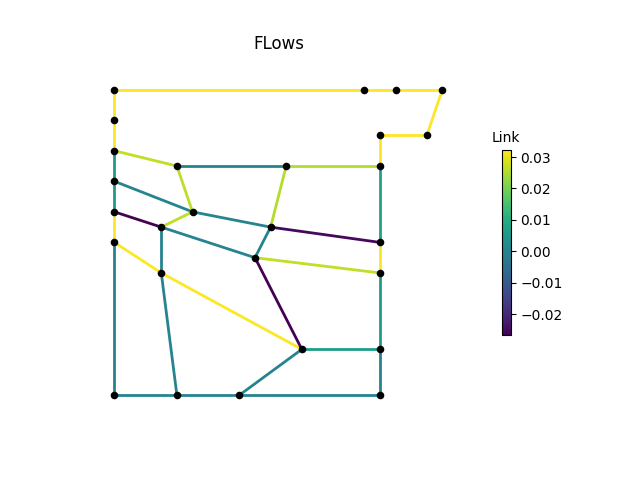

The data file committed next to this chart (first rows):
, M1, M2, M3, P1, P2, P2_1, P2_2, P2_3, P3, P3_1, P3_3, P4, P4_1, P4_2, P4_3, P6, P7, P8, IJ1-IJ2, -IJ1, IJ2-, IJ3-IJ4, -IJ3
0, 0.03225, 0.03225, 0.03225, 0.03225, 0.005765, 0.005765, 0.03225, 0.0, 0.0, 0.0, 0.0, 0.0, 0.005691, 0.03225, 0.006876, 0.03225, 0.03225, 0.03225, 0.0, 0.02649, 0.02538, 0.0, 1.1141202e-08
3600, 0.03225, 0.03225, 0.03225, 0.03225, 0.005765, 0.005765, 0.03225, 0.0, 0.0, 0.0, 0.0, 0.0, 0.005691, 0.03225, 0.006876, 0.03225, 0.03225, 0.03225, 0.0, 0.02649, 0.02538, 0.0, -3.5834525e-08
7200, 0.03225, 0.03225, 0.03225, 0.03225, 0.005765, 0.005765, 0.03225, 0.0, 0.0, 0.0, 0.0, 0.0, 0.005691, 0.03225, 0.006876, 0.03225, 0.03225, 0.03225, 0.0, 0.02649, 0.02538, 0.0, 6.364034e-09
10800, 0.03225, 0.03225, 0.03225, 0.03225, 0.005765, 0.005765, 0.03225, 0.0, 0.0, 0.0, 0.0, 0.0, 0.005691, 0.03225, 0.006876, 0.03225, 0.03225, 0.03225, 0.0, 0.02649, 0.02538, 0.0, 1.1533237e-08
14400, 0.03225, 0.03225, 0.03225, 0.03225, 0.005765, 0.005765, 0.03225, 0.0, 0.0, 0.0, 0.0, 0.0, 0.005691, 0.03225, 0.006876, 0.03225, 0.03225, 0.03225, 0.0, 0.02649, 0.02538, 0.0, 6.427043e-09
18000, 0.03225, 0.03225, 0.03225, 0.03225, 0.005765, 0.005765, 0.03225, 0.0, 0.0, 0.0, 0.0, 0.0, 0.005691, 0.03225, 0.006876, 0.03225, 0.03225, 0.03225, 0.0, 0.02649, 0.02538, 0.0, 9.305398e-09
21600, 0.03225, 0.03225, 0.03225, 0.03225, 0.005765, 0.005765, 0.03225, 0.0, 0.0, 0.0, 0.0, 0.0, 0.005691, 0.03225, 0.006876, 0.03225, 0.03225, 0.03225, 0.0, 0.02649, 0.02538, 0.0, 9.61895e-09
25200, 0.03225, 0.03225, 0.03225, 0.03225, 0.005765, 0.005765, 0.03225, 0.0, 0.0, 0.0, 0.0, 0.0, 0.005691, 0.03225, 0.006876, 0.03225, 0.03225, 0.03225, 0.0, 0.02649, 0.02538, 0.0, 6.2358687e-09
28800, 0.03225, 0.03225, 0.03225, 0.03225, 0.005765, 0.005765, 0.03225, 0.0, 0.0, 0.0, 0.0, 0.0, 0.005691, 0.03225, 0.006876, 0.03225, 0.03225, 0.03225, 0.0, 0.02649, 0.02538, 0.0, 1.1748475e-08
32400, 0.03225, 0.03225, 0.03225, 0.03225, 0.005765, 0.005765, 0.03225, 0.0, 0.0, 0.0, 0.0, 0.0, 0.005691, 0.03225, 0.006876, 0.03225, 0.03225, 0.03225, 0.0, 0.02649, 0.02538, 0.0, 9.798618e-09
36000, 0.03225, 0.03225, 0.03225, 0.03225, 0.005765, 0.005765, 0.03225, 0.0, 0.0, 0.0, 0.0, 0.0, 0.005691, 0.03225, 0.006876, 0.03225, 0.03225, 0.03225, 0.0, 0.02649, 0.02538, 0.0, 3.7841126e-09
39600, 0.03225, 0.03225, 0.03225, 0.03225, 0.005765, 0.005765, 0.03225, 0.0, 0.0, 0.0, 0.0, 0.0, 0.005691, 0.03225, 0.006876, 0.03225, 0.03225, 0.03225, 0.0, 0.02649, 0.02538, 0.0, 6.8035817e-09
43200, 0.03225, 0.03225, 0.03225, 0.03225, 0.005765, 0.005765, 0.03225, 0.0, 0.0, 0.0, 0.0, 0.0, 0.005691, 0.03225, 0.006876, 0.03225, 0.03225, 0.03225, 0.0, 0.02649, 0.02538, 0.0, 9.622179e-09
46800, 0.03225, 0.03225, 0.03225, 0.03225, 0.005765, 0.005765, 0.03225, 0.0, 0.0, 0.0, 0.0, 0.0, 0.005691, 0.03225, 0.006876, 0.03225, 0.03225, 0.03225, 0.0, 0.02649, 0.02538, 0.0, 9.251237e-09
50400, 0.03225, 0.03225, 0.03225, 0.03225, 0.005765, 0.005765, 0.03225, 0.0, 0.0, 0.0, 0.0, 0.0, 0.005691, 0.03225, 0.006876, 0.03225, 0.03225, 0.03225, 0.0, 0.02649, 0.02538, 0.0, 9.472803e-09
54000, 0.03225, 0.03225, 0.03225, 0.03225, 0.005765, 0.005765, 0.03225, 0.0, 0.0, 0.0, 0.0, 0.0, 0.005691, 0.03225, 0.006876, 0.03225, 0.03225, 0.03225, 0.0, 0.02649, 0.02538, 0.0, 1.1747677e-08
57600, 0.03225, 0.03225, 0.03225, 0.03225, 0.005765, 0.005765, 0.03225, 0.0, 0.0, 0.0, 0.0, 0.0, 0.005691, 0.03225, 0.006876, 0.03225, 0.03225, 0.03225, 0.0, 0.02649, 0.02538, 0.0, 6.8378885e-09
61200, 0.03225, 0.03225, 0.03225, 0.03225, 0.005765, 0.005765, 0.03225, 0.0, 0.0, 0.0, 0.0, 0.0, 0.005691, 0.03225, 0.006876, 0.03225, 0.03225, 0.03225, 0.0, 0.02649, 0.02538, 0.0, 8.378374e-09
64800, 0.03225, 0.03225, 0.03225, 0.03225, 0.005765, 0.005765, 0.03225, 0.0, 0.0, 0.0, 0.0, 0.0, 0.005691, 0.03225, 0.006876, 0.03225, 0.03225, 0.03225, 0.0, 0.02649, 0.02538, 0.0, 5.404879e-09
68400, 0.03225, 0.03225, 0.03225, 0.03225, 0.005765, 0.005765, 0.03225, 0.0, 0.0, 0.0, 0.0, 0.0, 0.005691, 0.03225, 0.006876, 0.03225, 0.03225, 0.03225, 0.0, 0.02649, 0.02538, 0.0, 9.253578e-09
72000, 0.03225, 0.03225, 0.03225, 0.03225, 0.005765, 0.005765, 0.03225, 0.0, 0.0, 0.0, 0.0, 0.0, 0.005691, 0.03225, 0.006876, 0.03225, 0.03225, 0.03225, 0.0, 0.02649, 0.02538, 0.0, 1.3587872e-08
75600, 0.03225, 0.03225, 0.03225, 0.03225, 0.005765, 0.005765, 0.03225, 0.0, 0.0, 0.0, 0.0, 0.0, 0.005691, 0.03225, 0.006876, 0.03225, 0.03225, 0.03225, 0.0, 0.02649, 0.02538, 0.0, 9.768242e-09
79200, 0.03225, 0.03225, 0.03225, 0.03225, 0.005765, 0.005765, 0.03225, 0.0, 0.0, 0.0, 0.0, 0.0, 0.005691, 0.03225, 0.006876, 0.03225, 0.03225, 0.03225, 0.0, 0.02649, 0.02538, 0.0, 9.257602e-09
82800, 0.03225, 0.03225, 0.03225, 0.03225, 0.005765, 0.005765, 0.03225, 0.0, 0.0, 0.0, 0.0, 0.0, 0.005691, 0.03225, 0.006876, 0.03225, 0.03225, 0.03225, 0.0, 0.02649, 0.02538, 0.0, 7.6644415e-09
86400, 0.03225, 0.03225, 0.03225, 0.03225, 0.005765, 0.005765, 0.03225, 0.0, 0.0, 0.0, 0.0, 0.0, 0.005691, 0.03225, 0.006876, 0.03225, 0.03225, 0.03225, 0.0, 0.02649, 0.02538, 0.0, 8.028759e-09
